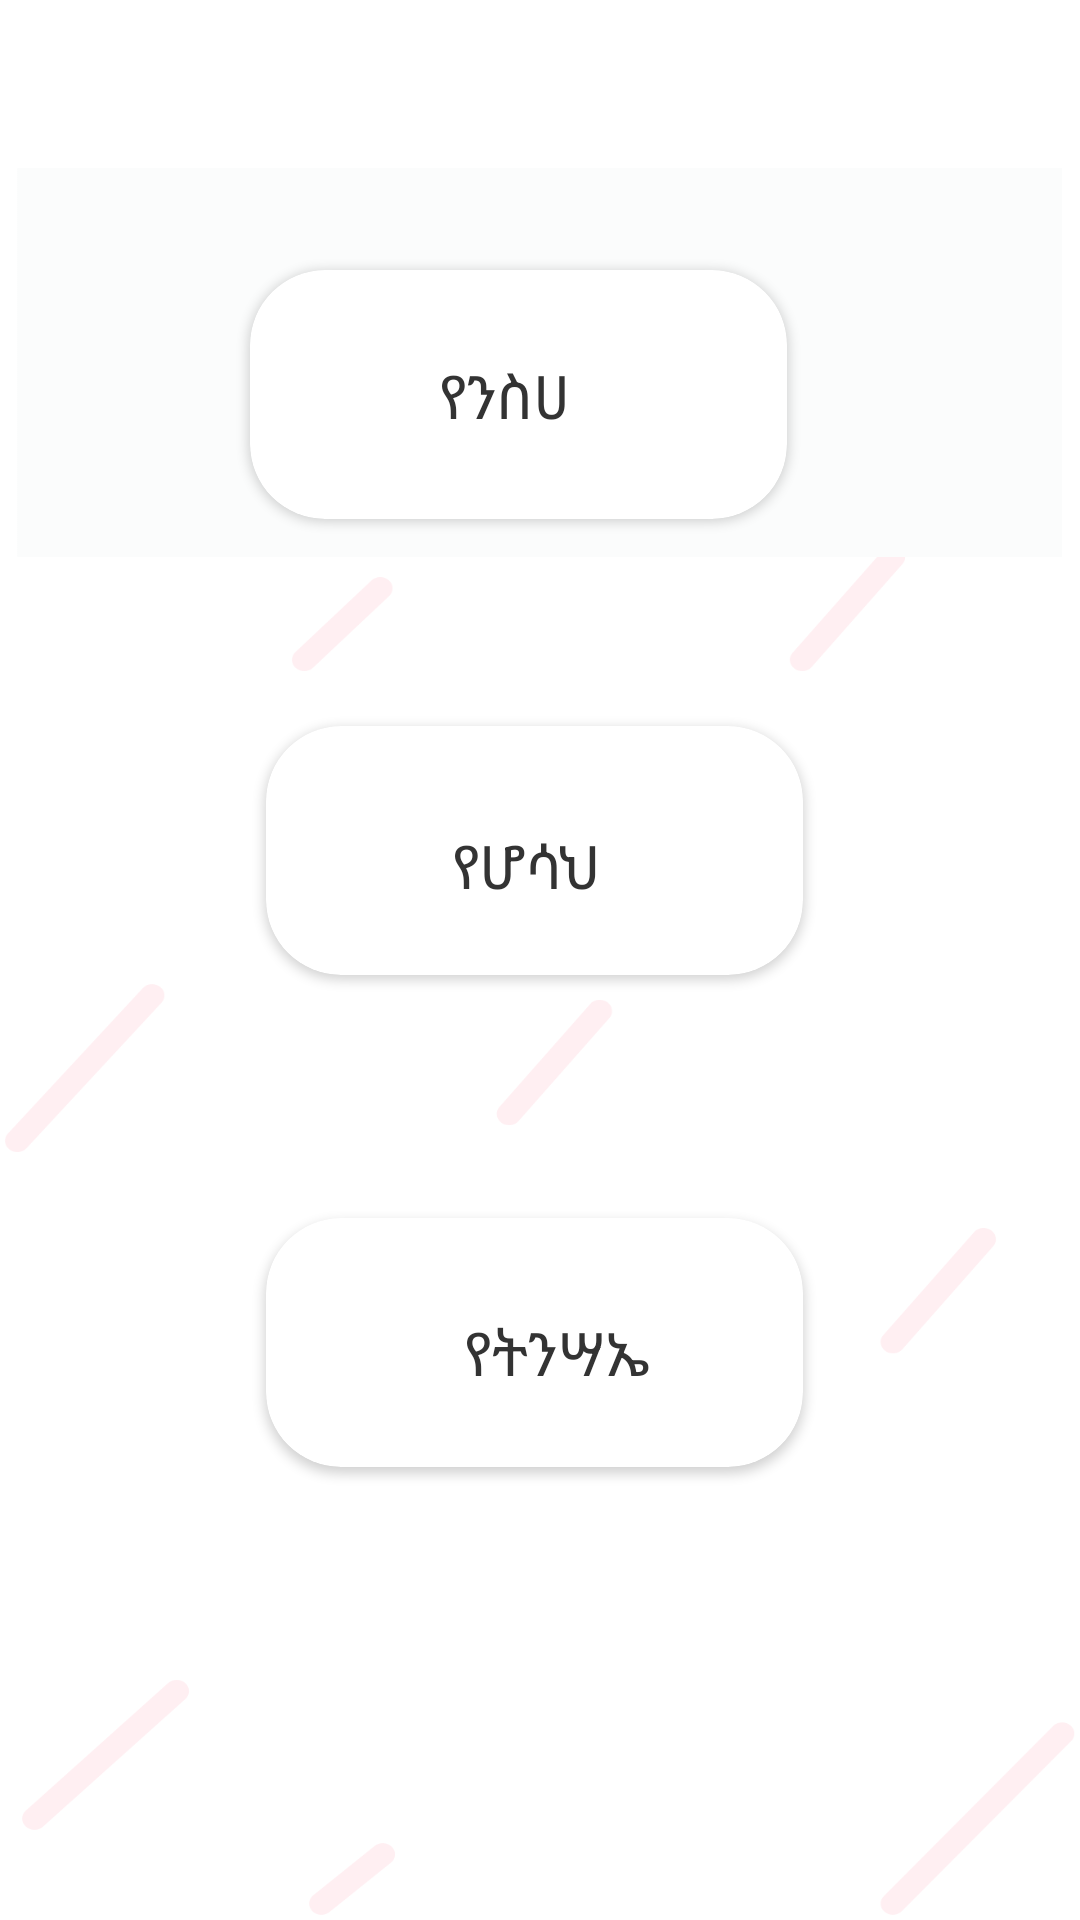

Here is an Android app screen rendered from its layout file. Give the layout XML and the strings, colors and styles it references.
<!-- AndroidManifest.xml: application theme Theme.MezmureTewahido -->
<!-- res/layout/activity_mawicha3.xml -->
<?xml version="1.0" encoding="utf-8"?>
<androidx.constraintlayout.widget.ConstraintLayout xmlns:android="http://schemas.android.com/apk/res/android"
    xmlns:app="http://schemas.android.com/apk/res-auto"
    xmlns:tools="http://schemas.android.com/tools"
    android:layout_width="match_parent"
    android:layout_height="match_parent"
    android:orientation="vertical"
    android:background="@drawable/chiret"
    tools:context=".Mawicha3">

    <ScrollView
        android:layout_width="match_parent"
        android:layout_height="match_parent">
        <androidx.constraintlayout.widget.ConstraintLayout
            android:layout_width="match_parent"
            android:layout_height="match_parent">
    <include
        android:id="@+id/toolbar"
        layout="@layout/toolbar" />

            <LinearLayout
                android:layout_width="199dp"
                android:layout_height="103dp"
                android:layout_marginTop="80dp"
                android:orientation="horizontal"
                app:layout_constraintEnd_toEndOf="parent"
                app:layout_constraintHorizontal_bias="0.455"
                app:layout_constraintStart_toStartOf="parent"
                app:layout_constraintTop_toTopOf="parent">

                <androidx.cardview.widget.CardView
                    android:id="@+id/Meze1"
                    android:layout_width="0dp"
                    android:layout_height="match_parent"
                    android:layout_margin="10dp"
                    android:layout_weight="1"
                    app:cardCornerRadius="25dp">

                    <RelativeLayout
                        android:layout_width="match_parent"
                        android:layout_height="match_parent">

                        <TextView
                            android:id="@+id/text"
                            android:layout_width="68dp"
                            android:layout_height="34dp"
                            android:layout_alignParentStart="true"
                            android:layout_alignParentTop="true"
                            android:layout_alignParentEnd="true"
                            android:layout_alignParentBottom="true"
                            android:layout_marginStart="63dp"
                            android:layout_marginTop="28dp"
                            android:layout_marginEnd="49dp"
                            android:layout_marginBottom="21dp"
                            android:text="የንስሀ"
                            android:textColor="@color/blackish"
                            android:textSize="20sp" />


                    </RelativeLayout>

                </androidx.cardview.widget.CardView>


            </LinearLayout>

            <LinearLayout
                android:layout_width="199dp"
                android:layout_height="103dp"
                android:layout_marginTop="232dp"
                android:orientation="horizontal"
                app:layout_constraintEnd_toEndOf="parent"
                app:layout_constraintHorizontal_bias="0.489"
                app:layout_constraintStart_toStartOf="parent"
                app:layout_constraintTop_toTopOf="parent">

                <androidx.cardview.widget.CardView
                    android:id="@+id/Meze2"
                    android:layout_width="0dp"
                    android:layout_height="match_parent"
                    android:layout_margin="10dp"
                    android:layout_weight="1"
                    app:cardCornerRadius="25dp">

                    <RelativeLayout
                        android:layout_width="match_parent"
                        android:layout_height="match_parent">

                        <TextView
                            android:id="@+id/mez"
                            android:layout_width="69dp"
                            android:layout_height="32dp"
                            android:layout_alignParentStart="true"
                            android:layout_alignParentTop="true"
                            android:layout_alignParentEnd="true"
                            android:layout_alignParentBottom="true"
                            android:layout_marginStart="62dp"
                            android:layout_marginTop="33dp"
                            android:layout_marginEnd="67dp"
                            android:layout_marginBottom="22dp"
                            android:text="የሆሳህና"
                            android:textColor="@color/blackish"
                            android:textSize="20sp"/>


                    </RelativeLayout>

                </androidx.cardview.widget.CardView>


            </LinearLayout>

            <LinearLayout
                android:layout_width="199dp"
                android:layout_height="103dp"
                android:layout_marginTop="396dp"
                android:orientation="horizontal"
                app:layout_constraintEnd_toEndOf="parent"
                app:layout_constraintHorizontal_bias="0.489"
                app:layout_constraintStart_toStartOf="parent"
                app:layout_constraintTop_toTopOf="parent">

                <androidx.cardview.widget.CardView
                    android:id="@+id/Meze3"
                    android:layout_width="0dp"
                    android:layout_height="match_parent"
                    android:layout_margin="10dp"
                    android:layout_weight="1"
                    app:cardCornerRadius="25dp">

                    <RelativeLayout
                        android:layout_width="match_parent"
                        android:layout_height="match_parent">

                        <TextView
                            android:id="@+id/mez1"
                            android:layout_width="69dp"
                            android:layout_height="34dp"
                            android:layout_alignParentStart="true"
                            android:layout_alignParentTop="true"
                            android:layout_alignParentEnd="true"
                            android:layout_alignParentBottom="true"
                            android:layout_marginStart="66dp"
                            android:layout_marginTop="31dp"
                            android:layout_marginEnd="41dp"
                            android:layout_marginBottom="29dp"
                            android:text="የትንሣኤ"
                            android:textColor="@color/blackish"
                            android:textSize="20sp" />


                    </RelativeLayout>

                </androidx.cardview.widget.CardView>


            </LinearLayout>
        </androidx.constraintlayout.widget.ConstraintLayout>
    </ScrollView>

</androidx.constraintlayout.widget.ConstraintLayout>
<!-- res/layout/toolbar.xml (included above) -->
<?xml version="1.0" encoding="utf-8"?>
<androidx.appcompat.widget.Toolbar
    xmlns:android="http://schemas.android.com/apk/res/android"
    android:layout_width="match_parent"
    android:layout_height="wrap_content"
    android:background="@color/white">
</androidx.appcompat.widget.Toolbar>
<!-- resources referenced by this layout -->
<resources>
  <color name="blackish">#333333</color>
  <color name="white">#FFFFFFFF</color>
  <!-- drawable chiret: png bitmap (drawable-hdpi, 34501 bytes) -->
  <style name="Theme.MezmureTewahido" parent="Theme.MaterialComponents.DayNight.NoActionBar">
          
          <item name="colorPrimary">@color/pink_shado</item>
          <item name="colorPrimaryVariant">@color/dark_pink</item>
          <item name="colorOnPrimary">@color/white</item>
          
          <item name="colorSecondary">@color/teal_200</item>
          <item name="colorSecondaryVariant">@color/teal_700</item>
          <item name="colorOnSecondary">@color/black</item>
          
          <item name="android:statusBarColor" tools:targetApi="l">?attr/colorPrimaryVariant</item>
          
          
          <item name="android:windowAnimationStyle">@style/CustomActivityAnimation</item>
      </style>
  <color name="pink_shado">#ec8191</color>#474747
  <color name="dark_pink">#A74B64</color>
  <color name="teal_200">#FF03DAC5</color>
  <color name="teal_700">#FF018786</color>
  <color name="black">#FF000000</color>
  <style name="CustomActivityAnimation" parent="@android:style/Animation.Activity">
          <item name="android:activityOpenEnterAnimation">@anim/slide_in_right</item>
          <item name="android:activityOpenExitAnimation">@anim/slide_out_left</item>
          <item name="android:activityCloseEnterAnimation">@anim/slide_in_left</item>
          <item name="android:activityCloseExitAnimation">@anim/slide_out_right</item>
      </style>
</resources>
